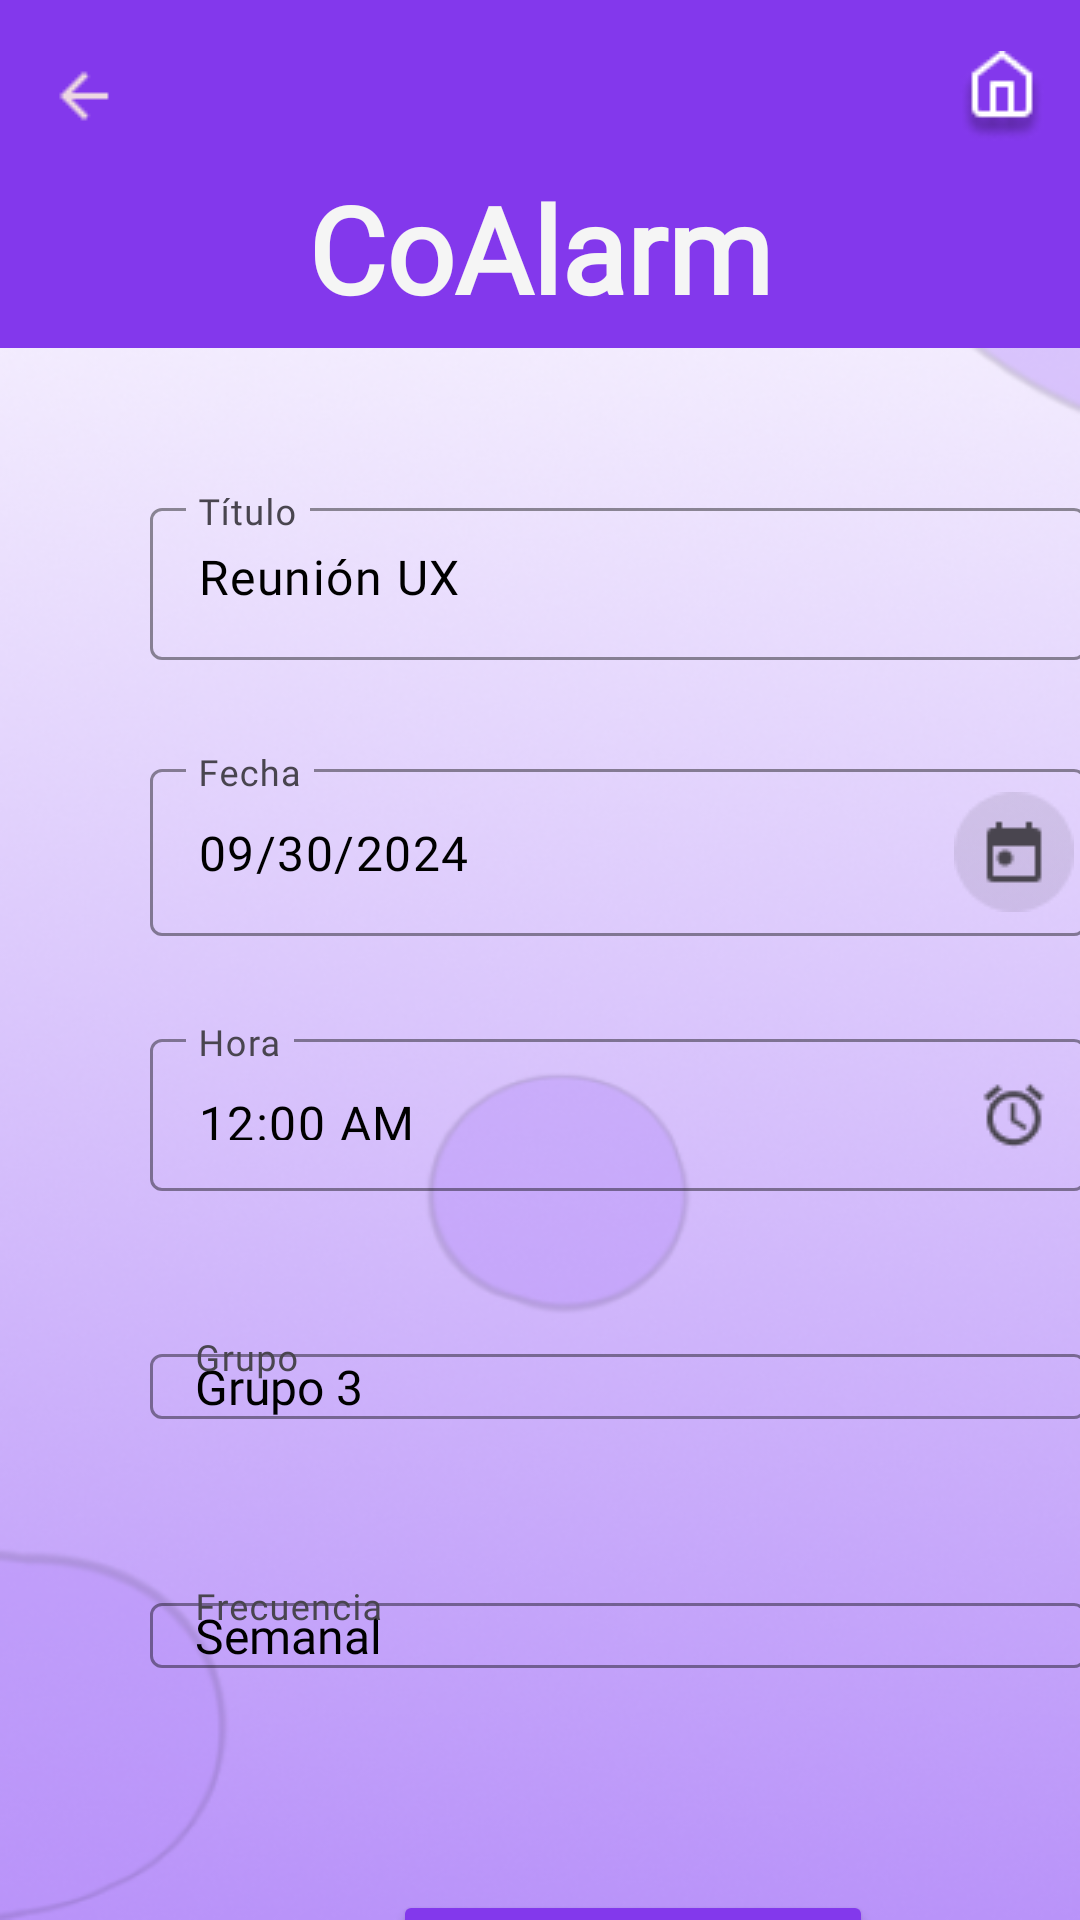

Android layout source for this screen:
<!-- AndroidManifest.xml: application theme Theme.Co_Alarm -->
<!-- res/layout/edit_alarm.xml -->
<?xml version="1.0" encoding="utf-8"?>
<androidx.coordinatorlayout.widget.CoordinatorLayout xmlns:android="http://schemas.android.com/apk/res/android"
    xmlns:app="http://schemas.android.com/apk/res-auto"
    xmlns:tools="http://schemas.android.com/tools"
    android:layout_width="match_parent"
    android:layout_height="match_parent"
    android:id="@+id/main"
    tools:context=".MainActivity"
    android:background="@drawable/fondo2">

    <com.google.android.material.appbar.AppBarLayout
        android:layout_width="match_parent"
        android:layout_height="wrap_content">

        <com.google.android.material.appbar.MaterialToolbar
            android:id="@+id/topAppBar"
            android:layout_width="match_parent"
            android:layout_height="116dp"
            android:background="@color/moradoPrincipal"
            android:textAlignment="center"
            app:menu="@menu/toolbar_menu"
            app:navigationIcon="@drawable/ic_back"
            >

            <TextView
                android:id="@+id/toolbarTitle"
                android:layout_width="wrap_content"
                android:layout_height="wrap_content"
                android:layout_gravity="bottom|center"
                android:text="@string/app_name"
                android:textAppearance="@style/ToolbarTitleTextAppearance"
                android:textColor="@color/blancoCoalarm"
                android:paddingBottom="8dp"/>

        </com.google.android.material.appbar.MaterialToolbar>
    </com.google.android.material.appbar.AppBarLayout>

    <com.google.android.material.textfield.TextInputLayout
        android:id="@+id/titulo"
        android:layout_width="312dp"
        android:layout_height="56dp"
        android:layout_alignParentStart="true"
        android:layout_alignParentTop="true"
        android:layout_alignParentEnd="true"
        android:layout_marginStart="50dp"
        android:layout_marginTop="164dp"
        android:layout_marginEnd="50dp"
        android:hint="@string/titulo"
        app:boxBackgroundMode="outline"
        app:boxStrokeColor="@color/moradoPrincipal"
        app:boxStrokeWidth="1dp">

        <com.google.android.material.textfield.TextInputEditText
            android:layout_width="match_parent"
            android:layout_height="wrap_content"
            android:fontFamily="@font/lato"
            android:gravity="center_vertical"
            android:inputType="textEmailAddress"
            android:text="@string/tituloEjemplo"
            android:textColor="@color/black"
            android:textColorHint="@color/grisCoAlarm"
            android:textColorLink="@color/moradoPrincipal" />

    </com.google.android.material.textfield.TextInputLayout>

    <com.google.android.material.textfield.TextInputLayout
        android:id="@+id/grupo"
        android:layout_width="312dp"
        android:layout_height="56dp"
        android:layout_alignParentStart="true"
        android:layout_alignParentTop="true"
        android:layout_alignParentEnd="true"
        android:layout_marginStart="50dp"
        android:layout_marginTop="433dp"
        android:layout_marginEnd="50dp"
        android:hint="@string/grupo"
        app:boxBackgroundMode="outline"
        app:endIconMode="custom"
        app:endIconDrawable="@drawable/ic_dropdown"
        app:boxStrokeColor="@color/moradoPrincipal"
        app:boxStrokeWidth="1dp">

        <AutoCompleteTextView
            android:id="@+id/autoCompleteGrupo"
            android:layout_width="match_parent"
            android:layout_height="wrap_content"
            android:fontFamily="@font/lato"
            android:textSize="16sp"
            android:gravity="center_vertical"
            android:text="@string/grupoEjemplo"
            android:textColor="@color/black"
            android:textColorHint="@color/grisCoAlarm"
            android:textColorLink="@color/moradoPrincipal"
            android:focusable="false"
            android:paddingStart="15dp"/>
    </com.google.android.material.textfield.TextInputLayout>

    <com.google.android.material.textfield.TextInputLayout
        android:id="@+id/frecuencia"
        android:layout_width="312dp"
        android:layout_height="56dp"
        android:layout_alignParentStart="true"
        android:layout_alignParentTop="true"
        android:layout_alignParentEnd="true"
        android:layout_marginStart="50dp"
        android:layout_marginTop="516dp"
        android:layout_marginEnd="50dp"
        android:hint="@string/frecuencia"
        app:boxBackgroundMode="outline"
        app:endIconMode="custom"
        app:endIconDrawable="@drawable/ic_dropdown"
        app:boxStrokeColor="@color/moradoPrincipal"
        app:boxStrokeWidth="1dp">

        <AutoCompleteTextView
            android:id="@+id/autoCompleteFrecuencia"
            android:layout_width="match_parent"
            android:layout_height="wrap_content"
            android:fontFamily="@font/lato"
            android:textSize="16sp"
            android:gravity="center_vertical"
            android:text="@string/frecuendiaEjemplo"
            android:textColor="@color/black"
            android:textColorHint="@color/grisCoAlarm"
            android:textColorLink="@color/moradoPrincipal"
            android:focusable="false"
            android:paddingStart="15dp"/>
    </com.google.android.material.textfield.TextInputLayout>

    <Button
        android:id="@+id/buttonEditAlarm"
        android:layout_width="159.9dp"
        android:layout_height="60dp"
        android:layout_centerHorizontal="true"
        android:layout_marginTop="630dp"
        android:layout_marginBottom="69dp"
        android:layout_marginStart="131dp"
        android:text="@string/actualizarAlarma"
        android:textColor="@color/button_text_selector"
        android:textSize="14sp"
        android:fontFamily="@font/lato"
        app:backgroundTint="@drawable/button_background_selector"
        app:layout_anchorGravity="center"
        app:strokeColor="@color/moradoPrincipal"
        app:strokeWidth="1dp"/>

    <com.google.android.material.textfield.TextInputLayout
        android:id="@+id/hora"
        android:layout_width="312dp"
        android:layout_height="56dp"
        android:hint="@string/hora"
        android:layout_marginStart="50dp"
        android:layout_marginTop="341dp"
        android:layout_marginEnd="50dp"
        app:boxBackgroundMode="outline"
        app:boxStrokeColor="@color/moradoPrincipal"
        app:boxStrokeWidth="1dp"
        app:endIconDrawable="@drawable/ic_hour"
        app:endIconMode="custom">

        <com.google.android.material.textfield.TextInputEditText
            android:id="@+id/timeInputEditText"
            android:layout_width="match_parent"
            android:layout_height="wrap_content"
            android:clickable="true"
            android:cursorVisible="false"
            android:focusable="false"
            android:fontFamily="@font/lato"
            android:gravity="center_vertical"
            android:inputType="time"
            android:text="@string/placeHolderHora"
            android:textColor="@color/black"
            android:textColorHint="@color/grisCoAlarm"
            android:textColorLink="@color/moradoPrincipal" />
    </com.google.android.material.textfield.TextInputLayout>

    <com.google.android.material.textfield.TextInputLayout
        android:id="@+id/fecha"
        android:layout_width="312dp"
        android:layout_height="527dp"
        android:layout_alignParentStart="true"
        android:layout_alignParentTop="true"
        android:layout_alignParentEnd="true"
        android:layout_marginStart="50dp"
        android:layout_marginTop="251dp"
        android:layout_marginEnd="50dp"
        android:hint="@string/fecha"
        android:visibility="visible"
        app:boxBackgroundMode="outline"
        app:boxStrokeColor="@color/moradoPrincipal"
        app:boxStrokeWidth="1dp"
        app:endIconDrawable="@drawable/ic_calendar"
        app:endIconMode="custom"
        tools:ignore="ExtraText">

        <com.google.android.material.textfield.TextInputEditText
            android:id="@+id/selectedDateTextView"
            android:layout_width="match_parent"
            android:layout_height="wrap_content"
            android:clickable="true"
            android:cursorVisible="false"
            android:focusable="false"
            android:fontFamily="@font/lato"
            android:gravity="center_vertical"
            android:inputType="none"
            android:text="@string/fechaEjemplo"
            android:textColor="@color/black"
            android:textColorHint="@color/grisCoAlarm"
            android:textColorLink="@color/moradoPrincipal" />

        <RelativeLayout
            android:layout_width="match_parent"
            android:layout_height="wrap_content"
            android:paddingTop="27dp">

            <DatePicker
                android:id="@+id/datePicker"
                android:layout_width="match_parent"
                android:layout_height="wrap_content"
                android:calendarViewShown="true"
                android:datePickerMode="calendar"
                android:theme="@style/CustomDatePicker"
                android:visibility="gone"/>
        </RelativeLayout>
    </com.google.android.material.textfield.TextInputLayout>

    <TextView
        android:id="@+id/textAccept"
        android:layout_width="wrap_content"
        android:layout_height="wrap_content"
        android:layout_marginStart="295dp"
        android:layout_marginTop="622dp"
        android:layout_marginBottom="16dp"
        android:text="@string/aceptar"
        android:textColor="@color/moradoPrincipal"
        android:textSize="12sp"
        android:fontFamily="@font/lato"
        android:visibility="gone"
        android:elevation="8dp" />
</androidx.coordinatorlayout.widget.CoordinatorLayout>
<!-- resources referenced by this layout -->
<resources>
  <color name="black">#FF000000</color>
  <color name="blancoCoalarm">#F5F5F5</color>
  <color name="grisCoAlarm">#969696</color>
  <color name="moradoPrincipal">#8338EC</color>
  <!-- drawable button_background_selector (drawable) -->
  <?xml version="1.0" encoding="utf-8"?>
  <selector xmlns:android="http://schemas.android.com/apk/res/android">
      
      
      <item android:state_pressed="true" android:color="@color/blancoCoalarm" />
      <item android:state_hovered="true" android:color="@color/blancoCoalarm" />
      <item android:state_focused="true" android:color="@color/blancoCoalarm" />
      <item android:state_selected="true" android:color="@color/blancoCoalarm" />
  
  
      
      <item android:color="@color/moradoPrincipal" />
  </selector>
  <!-- drawable fondo2: png bitmap (drawable, 210522 bytes) -->
  <!-- drawable ic_back: png bitmap (drawable, 223 bytes) -->
  <!-- drawable ic_calendar: png bitmap (drawable, 1107 bytes) -->
  <!-- drawable ic_hour: png bitmap (drawable, 446 bytes) -->
  <string name="aceptar">Aceptar</string>
  <string name="actualizarAlarma">Actualizar Alarma</string>
  <string name="app_name">CoAlarm</string>
  <string name="fecha">Fecha</string>
  <string name="fechaEjemplo">09/30/2024</string>
  <string name="frecuencia">Frecuencia</string>
  <string name="frecuendiaEjemplo">Semanal</string>
  <string name="grupo">Grupo</string>
  <string name="grupoEjemplo">Grupo 3</string>
  <string name="hora">Hora</string>
  <string name="placeHolderHora">12:00 AM</string>
  <string name="titulo">Título</string>
  <string name="tituloEjemplo">Reunión UX</string>
  <style name="CustomDatePicker" parent="Theme.Material3.Light.Dialog">
          <item name="android:background">@color/blancoCoalarm</item>
          <item name="android:calendarViewShown">false</item>
          <item name="android:focusable">auto</item>
          <item name="colorAccent">@color/moradoPrincipal</item>
          <item name="android:datePickerMode">calendar</item>
      </style>
  <style name="ToolbarTitleTextAppearance" parent="@style/TextAppearance.Widget.AppCompat.Toolbar.Title">
          <item name="fontFamily">@font/lato</item>
          <item name="android:textStyle">bold</item>
          <item name="android:textSize">40sp</item>
      </style>
  <style name="Theme.Co_Alarm" parent="Base.Theme.Co_Alarm" />
  <style name="Base.Theme.Co_Alarm" parent="Theme.Material3.DayNight.NoActionBar">
          
          <item name="colorPrimary">@color/moradoPrincipal</item>
          <item name="colorPrimaryVariant">@color/morado80</item>
          <item name="colorOnPrimary">@color/white</item>
          <item name="colorSecondary">@color/rosadoPrincipal</item>
          <item name="colorSecondaryVariant">@color/rosadomenos40</item>
          <item name="colorOnSecondary">@color/black</item>
          <item name="colorError">@color/rojoPrincipal</item>
          <item name="colorOnError">@color/white</item>
          <item name="colorOnBackground">@color/negroPrincipal</item>
          <item name="colorSurface">@color/white</item>
          <item name="colorOnSurface">@color/negroPrincipal</item>
      </style>
  <color name="morado80">#441F8D</color>
  <color name="white">#FFFFFFFF</color>
  <color name="rosadoPrincipal">#EBC3DB</color>
  <color name="rosadomenos40">#ECD1DD</color>
  <color name="rojoPrincipal">#D05353</color>
  <color name="negroPrincipal">#191919</color>
</resources>
